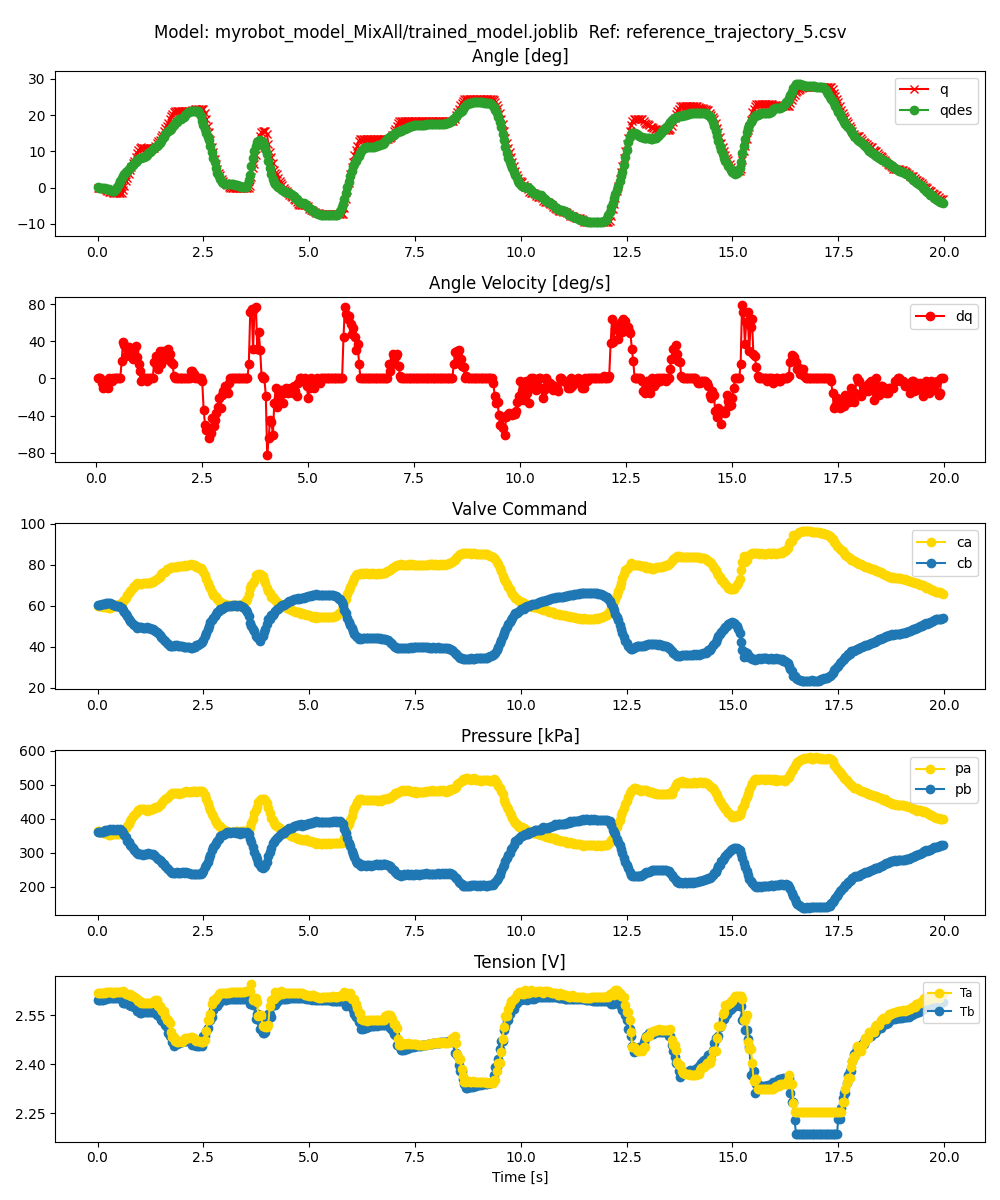

The data file committed next to this chart (first rows):
ms, valve_a_pct, valve_b_pct, q_des, pid_u, adc0_raw, adc0_volt, adc0_kpa, adc1_raw, adc1_volt, adc1_kpa, tension_0x2B, tension_0x2A, enc_deg
1, 60.04, 60.09, 0.08626, , 2799, 3.418, 363.8, 2779, 3.393, 360.2, 2.598, 2.62, 0.0
33, 60, 60.17, -0.001178, , 2793, 3.41, 362.7, 2778, 3.392, 360, 2.598, 2.62, 0.0
67, 59.71, 60.53, -0.088, , 2780, 3.394, 360.4, 2785, 3.4, 361.3, 2.598, 2.62, 0.0
100, 59.7, 60.54, -0.08806, , 2780, 3.394, 360.4, 2784, 3.399, 361.1, 2.598, 2.62, 0.0
133, 59.53, 60.66, -0.176, , 2771, 3.383, 358.7, 2788, 3.404, 361.8, 2.599, 2.619, -0.1758
167, 59.32, 60.85, -0.176, , 2769, 3.381, 358.4, 2809, 3.43, 365.6, 2.6, 2.619, -0.5273
200, 59.14, 61.07, -0.3522, , 2765, 3.376, 357.6, 2808, 3.429, 365.5, 2.6, 2.623, -0.6152
233, 59.13, 61.06, -0.4401, , 2756, 3.365, 356, 2813, 3.435, 366.4, 2.603, 2.621, -0.8789
267, 59.06, 61.15, -0.5316, , 2741, 3.347, 353.3, 2812, 3.433, 366.2, 2.603, 2.622, -1.23
300, 58.86, 61.4, -0.7036, , 2740, 3.346, 353.1, 2829, 3.454, 369.3, 2.603, 2.622, -1.23
334, 59.32, 60.91, -0.879, , 2744, 3.35, 353.8, 2822, 3.446, 368, 2.603, 2.622, -1.318
367, 59.68, 60.49, -0.8809, , 2767, 3.379, 358, 2840, 3.468, 371.3, 2.603, 2.621, -1.406
400, 59.94, 60.26, -0.9659, , 2750, 3.358, 354.9, 2823, 3.447, 368.2, 2.603, 2.621, -1.406
433, 60.3, 59.87, -0.5179, , 2755, 3.364, 355.8, 2822, 3.446, 368, 2.603, 2.621, -1.406
467, 60.32, 59.83, 0.1936, , 2757, 3.366, 356.2, 2834, 3.46, 370.2, 2.603, 2.623, -1.406
500, 60.6, 59.56, 0.969, , 2745, 3.352, 354, 2819, 3.442, 367.5, 2.603, 2.622, -1.406
534, 60.76, 59.32, 1.793, , 2760, 3.37, 356.7, 2834, 3.46, 370.2, 2.603, 2.622, -1.406
567, 61.47, 58.68, 2.56, , 2754, 3.363, 355.6, 2795, 3.413, 363.1, 2.602, 2.622, -1.406
600, 62.4, 57.78, 3.077, , 2786, 3.402, 361.5, 2766, 3.377, 357.8, 2.59, 2.624, -0.791
633, 62.77, 56.67, 3.699, , 2826, 3.451, 368.7, 2742, 3.348, 353.4, 2.59, 2.623, 0.5273
667, 63.74, 55.87, 4.314, , 2851, 3.481, 373.3, 2701, 3.298, 346, 2.59, 2.616, 1.758
700, 65.24, 54.84, 4.659, , 2878, 3.514, 378.2, 2644, 3.228, 335.6, 2.591, 2.616, 2.549
733, 66.15, 53.66, 5.016, , 2921, 3.567, 386.1, 2618, 3.197, 330.8, 2.581, 2.613, 3.604
767, 67.21, 52.71, 5.457, , 2956, 3.609, 392.4, 2582, 3.153, 324.3, 2.581, 2.615, 4.746
800, 67.72, 52.22, 5.802, , 2998, 3.661, 400.1, 2563, 3.129, 320.8, 2.58, 2.609, 5.625
833, 68.75, 51.2, 6.245, , 3034, 3.705, 406.6, 2527, 3.085, 314.3, 2.578, 2.609, 6.68
867, 69.55, 50.49, 6.69, , 3052, 3.726, 409.9, 2486, 3.035, 306.8, 2.575, 2.608, 7.383
900, 70.11, 50.01, 7.124, , 3092, 3.775, 417.2, 2468, 3.013, 303.5, 2.575, 2.605, 8.35
933, 70.89, 49.25, 7.562, , 3102, 3.788, 419, 2439, 2.978, 298.2, 2.565, 2.599, 9.492
967, 70.65, 49.47, 7.828, , 3139, 3.833, 425.8, 2428, 2.965, 296.2, 2.565, 2.594, 10.28
1000, 70.55, 49.52, 8.086, , 3153, 3.85, 428.3, 2428, 2.965, 296.2, 2.557, 2.594, 10.81
1034, 70.42, 49.65, 8.177, , 3149, 3.845, 427.6, 2427, 2.963, 296, 2.557, 2.59, 11.07
1067, 70.86, 49.21, 8.354, , 3150, 3.846, 427.8, 2421, 2.956, 294.9, 2.563, 2.589, 10.99
1100, 70.88, 49.24, 8.526, , 3150, 3.846, 427.8, 2429, 2.966, 296.4, 2.562, 2.589, 10.99
1133, 70.91, 49.2, 8.792, , 3138, 3.832, 425.6, 2423, 2.958, 295.3, 2.562, 2.589, 10.99
1167, 70.79, 49.33, 9.063, , 3124, 3.814, 423.1, 2427, 2.963, 296, 2.562, 2.589, 10.99
1200, 71.08, 49.06, 9.493, , 3147, 3.842, 427.2, 2441, 2.98, 298.6, 2.562, 2.589, 10.9
1233, 71.12, 49.02, 9.935, , 3139, 3.833, 425.8, 2435, 2.973, 297.5, 2.562, 2.589, 10.9
1267, 71.34, 48.79, 10.2, , 3151, 3.847, 428, 2437, 2.976, 297.9, 2.562, 2.589, 10.9
1300, 71.56, 48.56, 10.55, , 3151, 3.847, 428, 2431, 2.968, 296.8, 2.562, 2.59, 10.9
1333, 72.19, 47.89, 10.9, , 3165, 3.864, 430.5, 2413, 2.946, 293.5, 2.563, 2.596, 10.9
1367, 72.31, 47.67, 11.17, , 3185, 3.889, 434.2, 2404, 2.935, 291.8, 2.557, 2.597, 11.51
1400, 73.2, 47.02, 11.43, , 3186, 3.89, 434.3, 2372, 2.896, 286, 2.551, 2.597, 12.3
1433, 73.6, 46.56, 11.78, , 3190, 3.895, 435.1, 2356, 2.877, 283.1, 2.551, 2.579, 12.74
1467, 74.09, 45.77, 12.31, , 3225, 3.938, 441.5, 2338, 2.855, 279.8, 2.546, 2.578, 13.1
1500, 75.26, 44.75, 12.75, , 3235, 3.95, 443.3, 2316, 2.828, 275.8, 2.535, 2.571, 14.06
1534, 75.73, 44.23, 13.33, , 3269, 3.991, 449.5, 2286, 2.791, 270.3, 2.535, 2.564, 14.59
1567, 76.32, 43.35, 14.08, , 3305, 4.035, 456, 2263, 2.763, 266.1, 2.535, 2.564, 15.56
1600, 76.61, 42.66, 14.77, , 3322, 4.056, 459.1, 2241, 2.736, 262.1, 2.52, 2.549, 16.35
1633, 77.68, 41.88, 15.3, , 3327, 4.062, 460, 2201, 2.687, 254.8, 2.514, 2.536, 17.05
1667, 77.8, 41.17, 15.65, , 3353, 4.094, 464.8, 2188, 2.672, 252.5, 2.495, 2.536, 17.84
1700, 78.37, 40.33, 16, , 3373, 4.118, 468.4, 2162, 2.64, 247.7, 2.486, 2.526, 18.9
1733, 78.72, 40.23, 16.27, , 3392, 4.142, 471.9, 2140, 2.613, 243.7, 2.486, 2.498, 19.78
1767, 78.87, 40.16, 16.71, , 3409, 4.162, 475, 2124, 2.593, 240.8, 2.467, 2.484, 20.39
1800, 78.73, 40.3, 17.23, , 3412, 4.166, 475.5, 2123, 2.592, 240.6, 2.457, 2.484, 20.92
1833, 78.92, 40.57, 17.76, , 3419, 4.175, 476.8, 2126, 2.596, 241.2, 2.462, 2.471, 21.01
1867, 78.84, 40.69, 18.2, , 3409, 4.162, 475, 2132, 2.603, 242.3, 2.462, 2.468, 21.01
1900, 79.3, 40.35, 18.55, , 3414, 4.168, 475.9, 2121, 2.59, 240.3, 2.466, 2.468, 21.01
1933, 79.22, 40.39, 18.81, , 3401, 4.153, 473.5, 2126, 2.596, 241.2, 2.467, 2.47, 21.01
1967, 79.51, 40.12, 18.9, , 3413, 4.167, 475.7, 2126, 2.596, 241.2, 2.468, 2.47, 21.01
... 540 more rows
